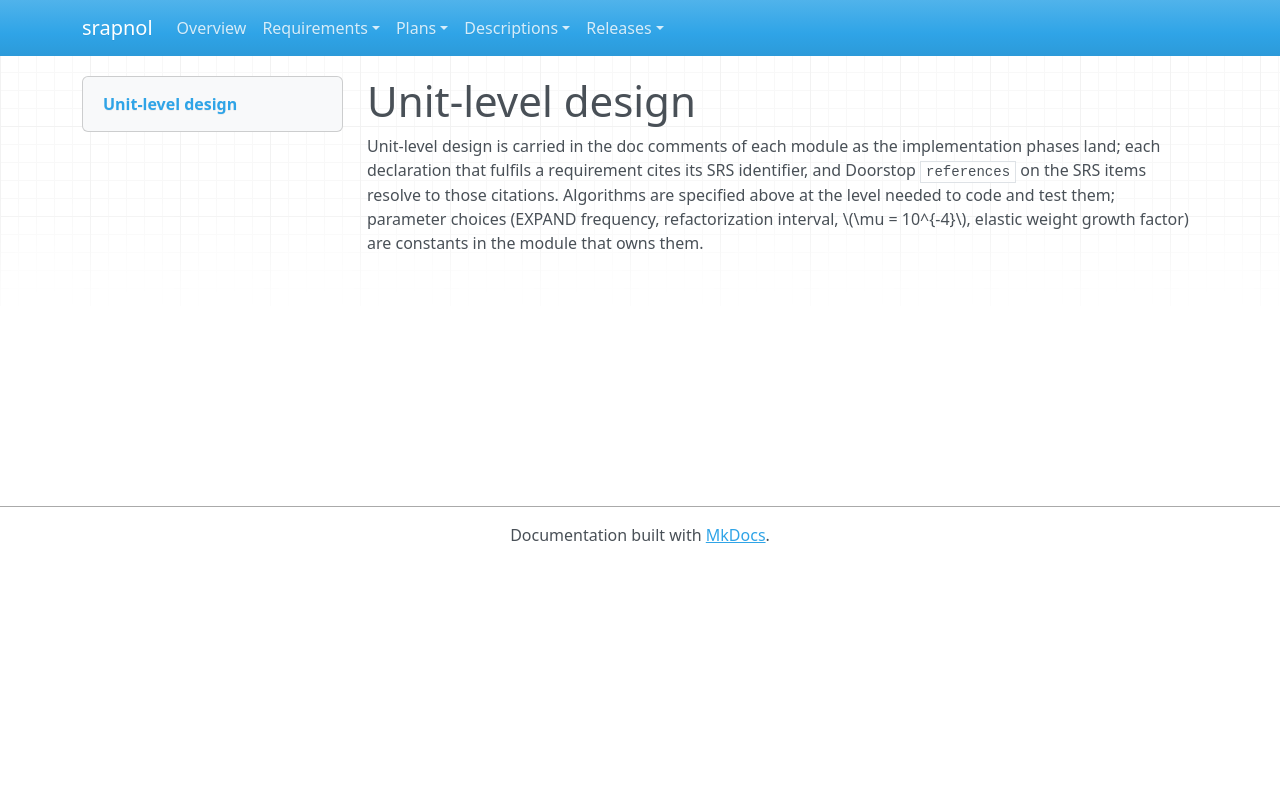

repository: emanspeaks/srapnol · page: des/DES-UNITDESIGN/index.html · generator: mkdocs

---
active: true
derived: false
level: 9.1
links: []
normative: false
ref: ''
reviewed: lgQSL3-kjw7y40IKxHtZfMLbNstE3RbulVItt38d5vE=
---

# Unit-level design

Unit-level design is carried in the doc comments of each module as the implementation
phases land; each declaration that fulfils a requirement cites its SRS identifier, and
Doorstop `references` on the SRS items resolve to those citations. Algorithms are
specified above at the level needed to code and test them; parameter choices (EXPAND
frequency, refactorization interval, \(\mu = 10^{-4}\), elastic weight growth factor)
are constants in the module that owns them.
